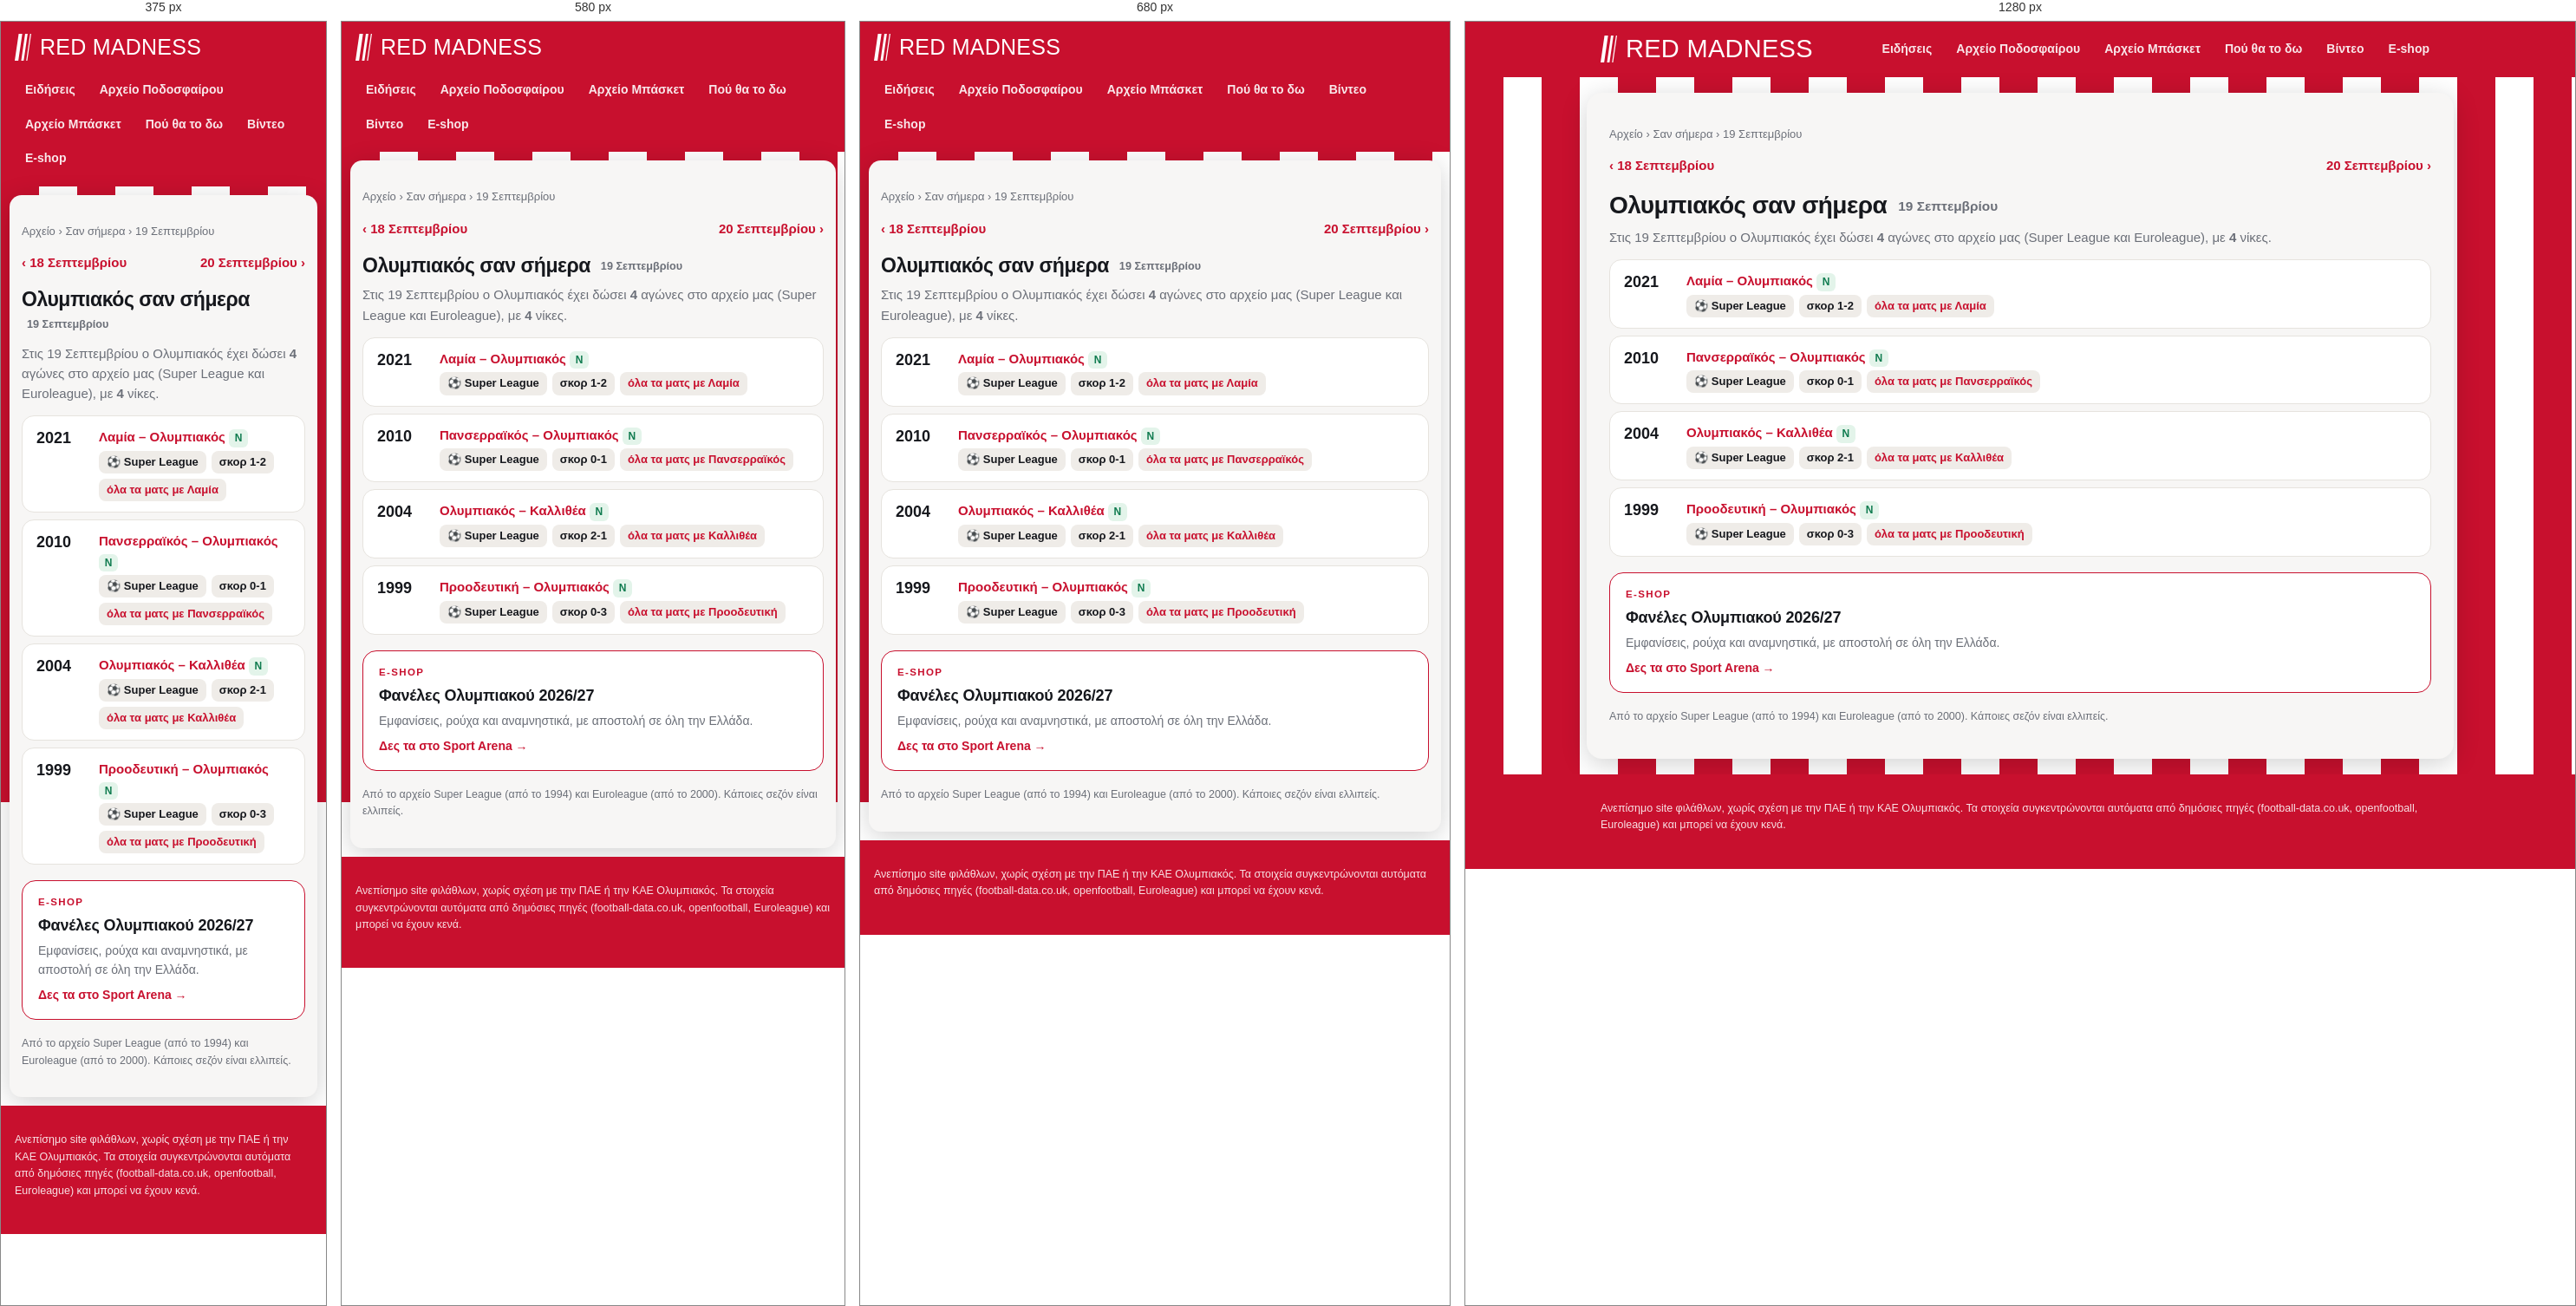
Rendered at 375 px, 580 px, 680 px and 1280 px, left to right.

<!-- file: 09-19.html -->
<!doctype html>
<html lang="el"><head>
<meta charset="utf-8"><meta name="viewport" content="width=device-width, initial-scale=1">
<title>Ολυμπιακός σαν σήμερα, 19 Σεπτεμβρίου: αγώνες και αποτελέσματα | Red Madness</title><meta name="description" content="Τι έκανε ο Ολυμπιακός σαν σήμερα, 19 Σεπτεμβρίου: όλοι οι αγώνες σε Super League και Euroleague αυτή την ημερομηνία, με αποτελέσματα."><link rel="canonical" href="https://redmadness.gr/san-simera/09-19.html">
<meta property="og:site_name" content="Red Madness"><meta property="og:locale" content="el_GR"><meta property="og:type" content="website"><meta property="og:title" content="Ολυμπιακός σαν σήμερα, 19 Σεπτεμβρίου: αγώνες και αποτελέσματα"><meta property="og:description" content="Τι έκανε ο Ολυμπιακός σαν σήμερα, 19 Σεπτεμβρίου: όλοι οι αγώνες σε Super League και Euroleague αυτή την ημερομηνία, με αποτελέσματα."><meta property="og:url" content="https://redmadness.gr/san-simera/09-19.html"><meta property="og:image" content="https://redmadness.gr/assets/og/default.png"><meta property="og:image:width" content="1200"><meta property="og:image:height" content="630"><meta name="twitter:card" content="summary_large_image"><meta name="robots" content="max-image-preview:large"><script type="application/ld+json">{"@context": "https://schema.org", "@type": "BreadcrumbList", "itemListElement": [{"@type": "ListItem", "position": 1, "name": "Αρχική", "item": "https://redmadness.gr/"}, {"@type": "ListItem", "position": 2, "name": "Αρχείο", "item": "https://redmadness.gr/arxeio/"}, {"@type": "ListItem", "position": 3, "name": "Σαν σήμερα", "item": "https://redmadness.gr/san-simera/"}, {"@type": "ListItem", "position": 4, "name": "19 Σεπτεμβρίου", "item": "https://redmadness.gr/san-simera/09-19.html"}]}</script>
<link rel="preconnect" href="https://fonts.googleapis.com">
<link href="https://fonts.googleapis.com/css2?family=Anton&family=Manrope:wght@400;600;800&display=swap" rel="stylesheet">
<link rel="icon" href="/assets/favicon.svg" type="image/svg+xml">
<link rel="apple-touch-icon" href="/assets/apple-touch-icon.png">
<link rel="manifest" href="/manifest.webmanifest">
<meta name="theme-color" content="#c8102e">
<link rel="stylesheet" href="/assets/site.css">
</head><body>
<header class="top"><div class="wrap">
  <a class="brand" href="/" aria-label="Red Madness, αρχική"><svg class="mark" viewBox="0 0 92 150" width="19" height="31" aria-hidden="true"><path d="M22 0h20L20 150H0z" fill="currentColor"/><path d="M58 0h14L50 150H36z" fill="currentColor"/><path d="M86 0h6L70 150h-6z" fill="currentColor"/></svg><span class="wm">Red Madness</span></a>
  <nav class="menu"><a href="/news.html">Ειδήσεις</a><a href="/arxeio/podosfairo/">Αρχείο Ποδοσφαίρου</a><a href="/arxeio/euroleague/">Αρχείο Μπάσκετ</a><a href="/tv/">Πού θα το δω</a><a href="/videos/">Βίντεο</a><a href="/eshop/">E-shop</a></nav>
</div></header>
<main class="wrap"><nav class="crumbs"><a href="/arxeio/">Αρχείο</a> › <a href="/san-simera/">Σαν σήμερα</a> › 19 Σεπτεμβρίου</nav><div class="pager"><a href="/san-simera/09-18.html">‹ 18 Σεπτεμβρίου</a><a href="/san-simera/09-20.html">20 Σεπτεμβρίου ›</a></div>
<h1>Ολυμπιακός σαν σήμερα <span class="sub">19 Σεπτεμβρίου</span></h1>
<p class="lead">Στις 19 Σεπτεμβρίου ο Ολυμπιακός έχει δώσει <b>4</b> αγώνες στο αρχείο μας (Super League και Euroleague), με <b>4</b> νίκες.</p>
<div class="tvrow"><span class="t">2021</span><div><b><a href="/arxeio/podosfairo/2021-22.html">Λαμία – Ολυμπιακός</a></b> <span class="res w">Ν</span>
<div class="chs"><span class="ch">⚽ Super League</span><span class="ch">σκορ 1-2</span><a class="ch" href="/arxeio/podosfairo/antipaloi/lamia.html">όλα τα ματς με Λαμία</a></div></div></div><div class="tvrow"><span class="t">2010</span><div><b><a href="/arxeio/podosfairo/2010-11.html">Πανσερραϊκός – Ολυμπιακός</a></b> <span class="res w">Ν</span>
<div class="chs"><span class="ch">⚽ Super League</span><span class="ch">σκορ 0-1</span><a class="ch" href="/arxeio/podosfairo/antipaloi/panserraikos.html">όλα τα ματς με Πανσερραϊκός</a></div></div></div><div class="tvrow"><span class="t">2004</span><div><b><a href="/arxeio/podosfairo/2004-05.html">Ολυμπιακός – Καλλιθέα</a></b> <span class="res w">Ν</span>
<div class="chs"><span class="ch">⚽ Super League</span><span class="ch">σκορ 2-1</span><a class="ch" href="/arxeio/podosfairo/antipaloi/kallithea.html">όλα τα ματς με Καλλιθέα</a></div></div></div><div class="tvrow"><span class="t">1999</span><div><b><a href="/arxeio/podosfairo/1999-00.html">Προοδευτική – Ολυμπιακός</a></b> <span class="res w">Ν</span>
<div class="chs"><span class="ch">⚽ Super League</span><span class="ch">σκορ 0-3</span><a class="ch" href="/arxeio/podosfairo/antipaloi/proodeytiki.html">όλα τα ματς με Προοδευτική</a></div></div></div>
<a class="shop" href="https://www.sportarena.gr/%CF%83%CF%8D%CE%BB%CE%BB%CE%BF%CE%B3%CE%BF%CE%B9/%CE%B5%CE%BB%CE%BB%CE%B7%CE%BD%CE%B9%CE%BA%CE%AE-%CF%83%CE%BF%CF%8D%CF%80%CE%B5%CF%81-%CE%BB%CE%B9%CE%B3%CE%BA/%CE%BF%CE%BB%CF%85%CE%BC%CF%80%CE%B9%CE%B1%CE%BA%CF%8C%CF%82?sort=p.price&amp;order=DESC&amp;limit=40&amp;utm_source=redmadness&amp;utm_medium=referral&amp;utm_campaign=san-simera" target="_blank" rel="noopener sponsored"><span class="shop-k">E-shop</span><b>Φανέλες Ολυμπιακού 2026/27</b><span class="shop-t">Εμφανίσεις, ρούχα και αναμνηστικά, με αποστολή σε όλη την Ελλάδα.</span><span class="shop-go">Δες τα στο Sport Arena →</span></a>
<p class="note">Από το αρχείο Super League (από το 1994) και Euroleague (από το 2000). Κάποιες σεζόν είναι ελλιπείς.</p></main>
<footer><div class="wrap">Ανεπίσημο site φιλάθλων, χωρίς σχέση με την ΠΑΕ ή την ΚΑΕ Ολυμπιακός.
Τα στοιχεία συγκεντρώνονται αυτόματα από δημόσιες πηγές (football-data.co.uk, openfootball, Euroleague) και μπορεί να έχουν κενά.</div></footer>
<script>if ("serviceWorker" in navigator) navigator.serviceWorker.register("/sw.js").catch(() => {});</script>
<script src="/assets/consent.js" defer></script>
</body></html>

/* @media block from site.css */
@media (max-width:760px){ .home{grid-template-columns:1fr} .shops,.hero-shop{grid-template-columns:1fr} .brand .wm{font-size:25px} .cols,.cols.c3,.cards{grid-template-columns:1fr} h1{font-size:23px} .brand{font-size:19px} }

/* @media block from site.css */
@media (max-width:640px){.plist li{grid-template-columns:1fr}.plist .pl{justify-content:flex-start}}

/* @media block from site.css */
@media (max-width:520px){.lv-sc{font-size:15px}.lv-sc strong{font-size:26px}}

/* @media block from site.css */
@media (max-width:720px){main.wrap{margin:10px;padding:16px 14px 20px;border-radius:14px}}